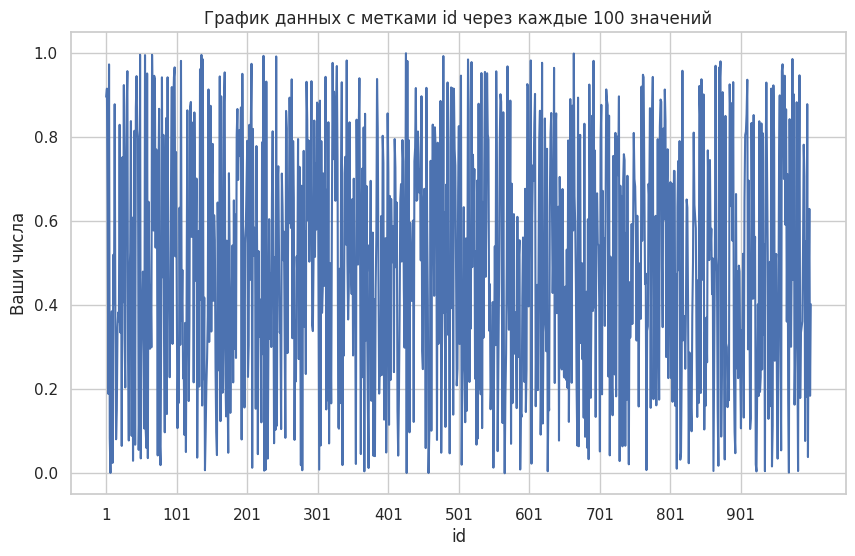

Source code (Python):
import seaborn as sns
import matplotlib.pyplot as plt
import numpy as np

# Предположим, у вас есть данные с id и соответствующими числами
# Ваш список id (в примере создается случайным образом)
id_list = np.arange(1, 1001)
# Ваши числа (замените их на ваши фактические данные)
data_list = np.random.rand(1000)

# Создайте DataFrame из ваших данных
import pandas as pd
df = pd.DataFrame({'id': id_list, 'data': data_list})

# Настройте параметры Seaborn
sns.set(style="whitegrid")

# Создайте график
plt.figure(figsize=(10, 6))
sns.lineplot(x='id', y='data', data=df)

# Настройте метки на оси x через каждые 100 значений
plt.xticks(np.arange(1, 1001, 100))

# Добавьте заголовок и метки осей
plt.title('График данных с метками id через каждые 100 значений')
plt.xlabel('id')
plt.ylabel('Ваши числа')

# Покажите график
plt.show()